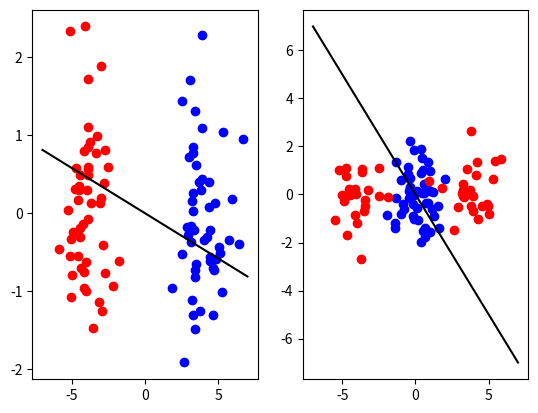

This chart was generated by the following Python code:
import numpy as np
import scipy.linalg
import matplotlib.pyplot as plt


# データ数
NUM_DATA = 100


def main() -> None:
    """ main """
    X, y = generate_dataset()
    S_b_0, S_w_0 = calculate_scattering_matrix(X[0], y[0])
    S_b_1, S_w_1 = calculate_scattering_matrix(X[1], y[1])
    S_b = np.array([S_b_0, S_b_1])
    S_w = np.array([S_w_0, S_w_1])
    eig_vec_0 = calculate_1st_projection_vector(S_b[0], S_w[0])
    eig_vec_1 = calculate_1st_projection_vector(S_b[1], S_w[1])
    eig_vecs = np.array([eig_vec_0, eig_vec_1])
    visualize(X, y, eig_vecs)
    return


def generate_dataset() -> (np.ndarray, np.ndarray):
    """
    データセットを生成
    @return:
        X: 説明変数 (2, 100, 2)
        y: 目的変数 (2, 100)
    """
    def centerize(X: np.ndarray) -> np.ndarray:
        """
        中心化
        @param:
            X: 中心化前説明変数 (100, 2)
        @return: 中心化後説明変数 (100, 2)
        """
        X_avg = np.mean(X, axis=0)
        return X - X_avg

    X0_group0_pattern0 = np.random.randn(NUM_DATA // 2, 1) - 4
    X0_group1_pattern0 = np.random.randn(NUM_DATA // 2, 1) + 4
    X0_pattern0 = np.vstack((X0_group0_pattern0, X0_group1_pattern0))
    X1_pattern0 = np.random.randn(NUM_DATA, 1)
    X_pattern0 = np.hstack((X0_pattern0, X1_pattern0))
    X_pattern0 = centerize(X_pattern0)
    X0_group0_0_pattern1 = np.random.randn(NUM_DATA // 4, 1) - 4
    X0_group0_1_pattern1 = np.random.randn(NUM_DATA // 4, 1) + 4
    X0_group1_pattern1 = np.random.randn(NUM_DATA // 2, 1)
    X0_pattern1 = np.vstack((X0_group0_0_pattern1, X0_group1_pattern1, X0_group0_1_pattern1))
    X1_pattern1 = np.random.randn(NUM_DATA, 1)
    X_pattern1 = np.hstack((X0_pattern1, X1_pattern1))
    X_pattern1 = centerize(X_pattern1)
    X = np.array([X_pattern0, X_pattern1])
    y_pattern0 = [-1 for _ in range(NUM_DATA // 2)] + [1 for _ in range(NUM_DATA // 2)]
    y_pattern1 = [-1 for _ in range(NUM_DATA // 4)] + [1 for _ in range(NUM_DATA // 2)] + [-1 for _ in range(NUM_DATA // 4)]
    y = np.array([y_pattern0, y_pattern1])
    return X, y


def calculate_scattering_matrix(X: np.ndarray, y: np.ndarray) -> (np.ndarray, np.ndarray):
    """
    クラス間散布行列、クラス内散布行列の計算
    @param:
        X: 説明変数 (100, 2)
        y: 目的変数 (100,)
    @return:
        S_b: クラス間散布行列 (2, 2)
        S_w: クラス内散布行列 (2, 2)
    """
    labels = set(y)
    S_b = np.zeros((X.shape[1], X.shape[1]))
    S_w = np.zeros((X.shape[1], X.shape[1]))
    for l in labels:
        num = len(X[np.where(y == l)])
        X_mean = np.mean(X[np.where(y == l)], axis=0).reshape(-1, 1)
        S_b += num * np.dot(X_mean, X_mean.T)
        for x in X[np.where(y == l)]:
            S_w += np.dot((x - X_mean), (x - X_mean).T)
    return S_b, S_w


def calculate_1st_projection_vector(S_b: np.ndarray, S_w: np.ndarray) -> np.ndarray:
    """
    第一射影ベクトルを計算
    @param:
        S_b: クラス間散布行列 (2, 2)
        S_w: クラス内散布行列 (2, 2)
    @return: 第一射影ベクトル (2,)
    """
    A = S_b
    B = S_w
    eig_vals, eig_vecs = scipy.linalg.eig(A, B)
    max_idx = np.argmax(eig_vals)
    return eig_vecs[:, max_idx]


def visualize(X: np.ndarray, y:np.ndarray, eig_vecs: np.ndarray) -> None:
    """
    第一射影軸の可視化
    @param:
        X: 説明変数 (2, 100, 2)
        y: 目的変数 (2, 100)
        eig_vecs: 第一射影ベクトル (2, 2)
    """
    ran = np.linspace(start=-7, stop=7, num=100)
    plt.subplot(1, 2, 1)
    plt.scatter(X[0][np.where(y[0] == 1)][:, 0], X[0][np.where(y[0] == 1)][:, 1], c="blue")
    plt.scatter(X[0][np.where(y[0] == -1)][:, 0], X[0][np.where(y[0] == -1)][:, 1], c="red")
    plt.plot(ran, ran * eig_vecs[0][1] / eig_vecs[0][0], color="black")
    plt.subplot(1, 2, 2)
    plt.scatter(X[1][np.where(y[1] == 1)][:, 0], X[1][np.where(y[1] == 1)][:, 1], c="blue")
    plt.scatter(X[1][np.where(y[1] == -1)][:, 0], X[1][np.where(y[1] == -1)][:, 1], c="red")
    plt.plot(ran, ran * eig_vecs[1][1] / eig_vecs[1][0], color="black")
    print("A graph is showed.")
    plt.show()
    return


if __name__ == "__main__":
    main()
